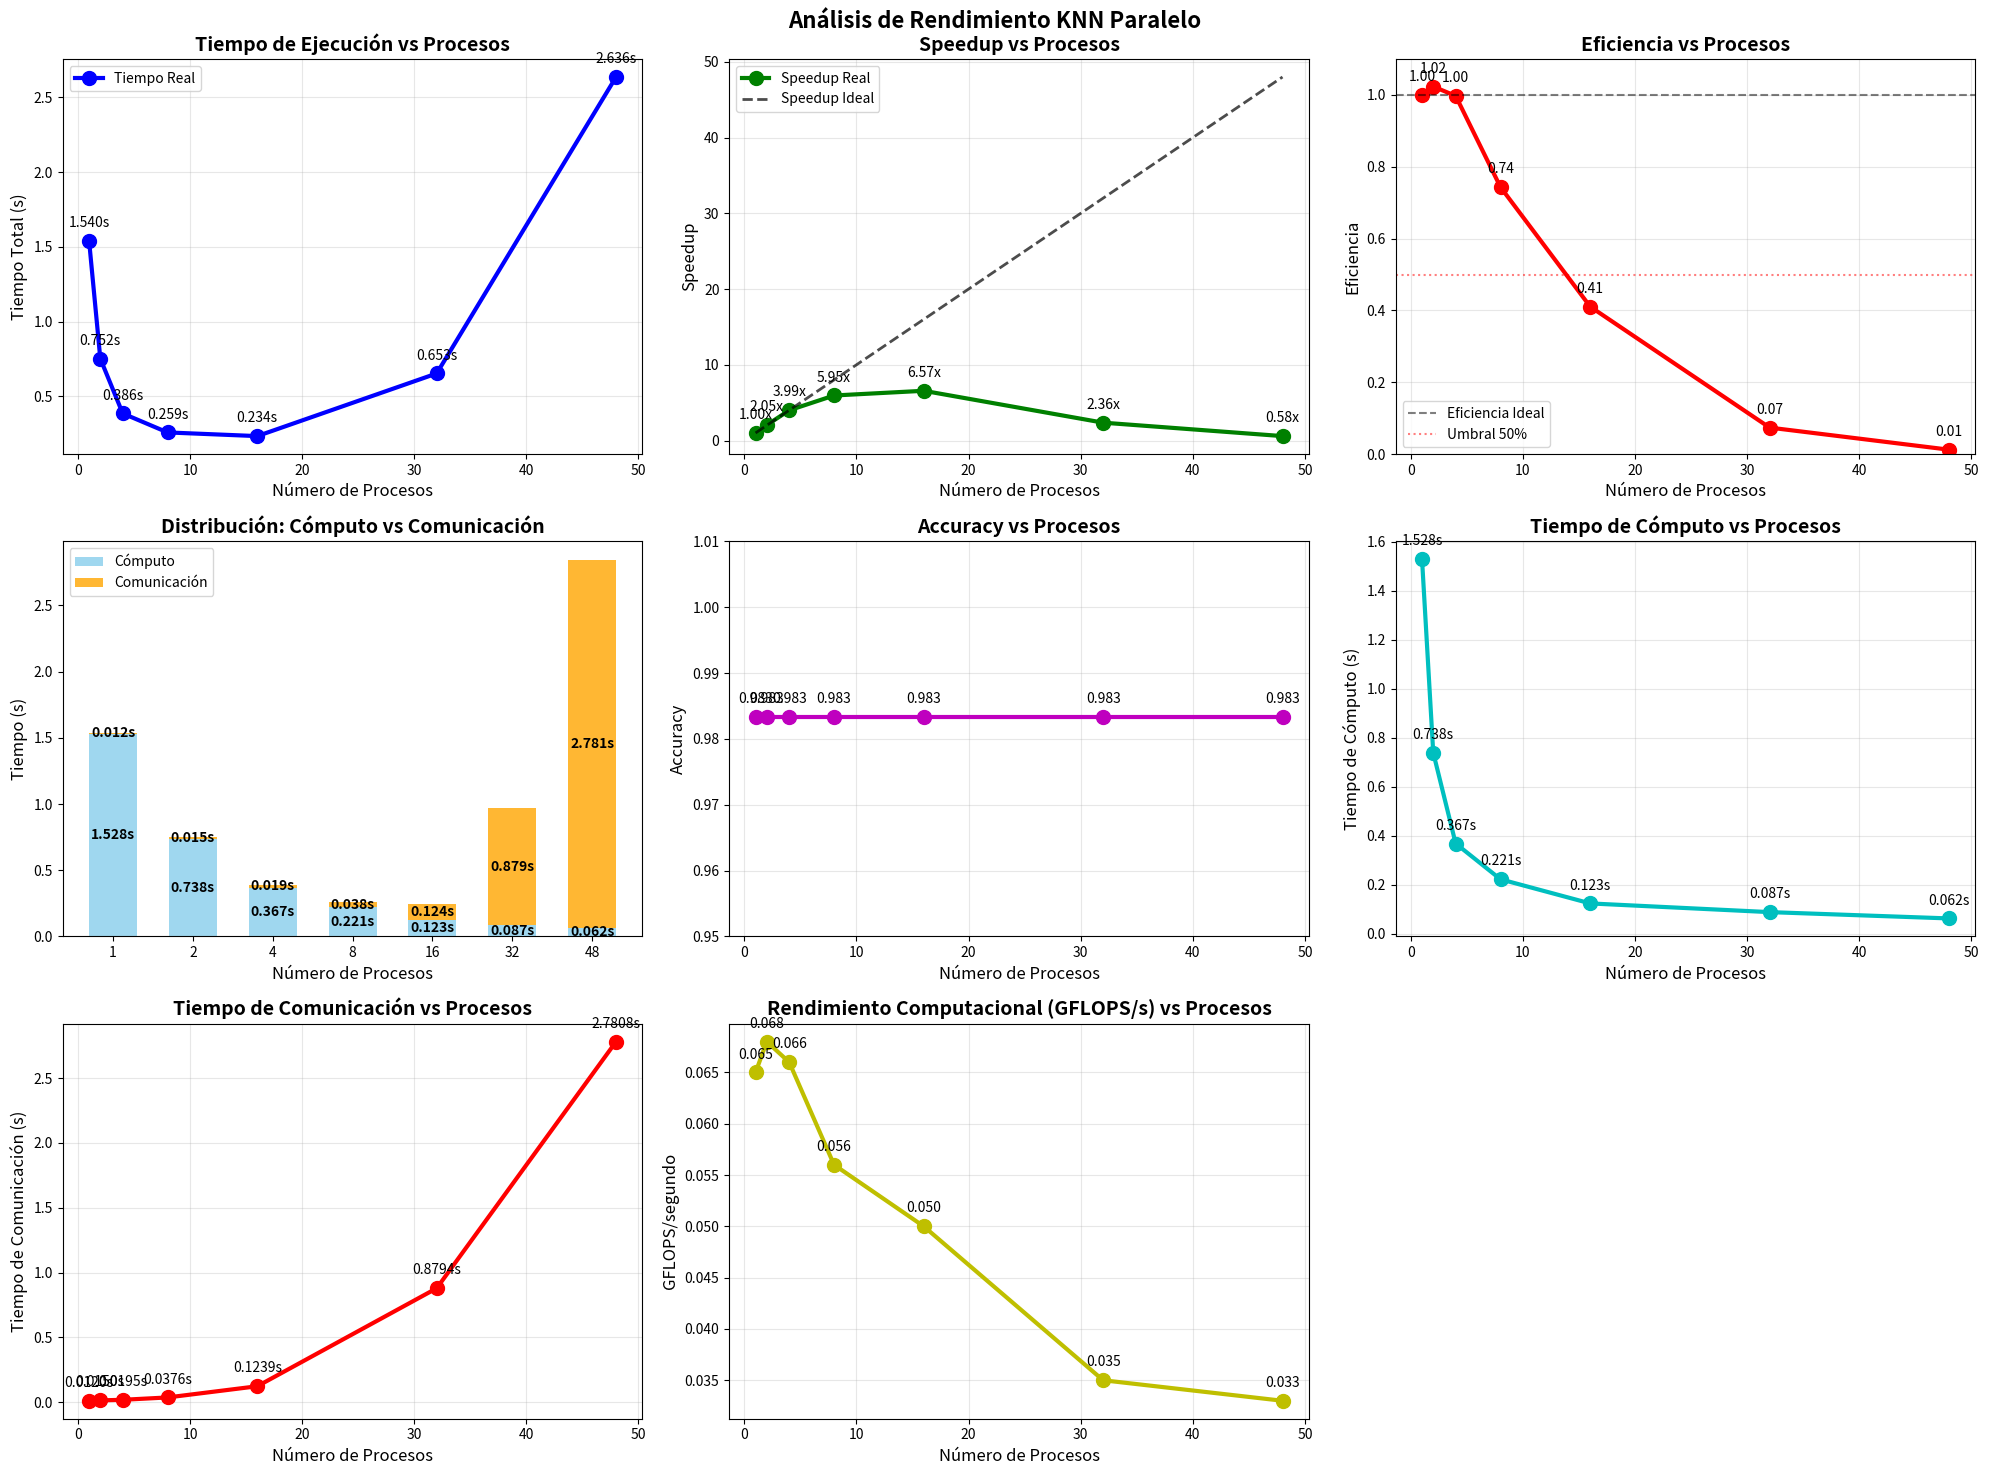

Python code for this plot:
import matplotlib.pyplot as plt
import numpy as np

def performance_analysis():
    data = {
        'processes': [1, 2, 4, 8, 16, 32, 48],
        'total_time': [1.5400, 0.7524, 0.3860, 0.2590, 0.2345, 0.6532, 2.6356],
        'computation_time': [1.5280, 0.7384, 0.3675, 0.2214, 0.1229, 0.0874, 0.0616],
        'communication_time': [0.0120, 0.0150, 0.0195, 0.0376, 0.1239, 0.8794, 2.7808],
        'accuracy': [0.9833, 0.9833, 0.9833, 0.9833, 0.9833, 0.9833, 0.9833],
        'gflops_per_second': [0.065, 0.068, 0.066, 0.056, 0.050, 0.035, 0.033],
    }
    
    processes = np.array(data['processes'])
    parallel_times = np.array(data['total_time'])
    comp_times = np.array(data['computation_time'])
    comm_times = np.array(data['communication_time'])
    
    sequencial_time = parallel_times[0]
    speedups = sequencial_time / parallel_times
    efficiencies = speedups / processes
    
    fig = plt.figure(figsize=(20, 15))
    fig.suptitle('Análisis de Rendimiento KNN Paralelo', 
                 fontsize=16, fontweight='bold')
    
    plt.subplot(3, 3, 1)
    plt.plot(processes, parallel_times, 'bo-', linewidth=3, markersize=10, label='Tiempo Real')
    plt.xlabel('Número de Procesos', fontsize=12)
    plt.ylabel('Tiempo Total (s)', fontsize=12)
    plt.title('Tiempo de Ejecución vs Procesos', fontsize=14, fontweight='bold')
    plt.grid(True, alpha=0.3)
    plt.legend()
    
    for i, (p, t) in enumerate(zip(processes, parallel_times)):
        plt.annotate(f'{t:.3f}s', (p, t), textcoords="offset points", 
                    xytext=(0,10), ha='center', fontsize=10)
    
    plt.subplot(3, 3, 2)
    plt.plot(processes, speedups, 'go-', linewidth=3, markersize=10, label='Speedup Real')
    plt.plot(processes, processes, 'k--', linewidth=2, alpha=0.7, label='Speedup Ideal')
    plt.xlabel('Número de Procesos', fontsize=12)
    plt.ylabel('Speedup', fontsize=12)
    plt.title('Speedup vs Procesos', fontsize=14, fontweight='bold')
    plt.legend()
    plt.grid(True, alpha=0.3)

    for i, (p, s) in enumerate(zip(processes, speedups)):
        plt.annotate(f'{s:.2f}x', (p, s), textcoords="offset points", 
                    xytext=(0,10), ha='center', fontsize=10)
    
    plt.subplot(3, 3, 3)
    plt.plot(processes, efficiencies, 'ro-', linewidth=3, markersize=10)
    plt.axhline(y=1, color='k', linestyle='--', alpha=0.5, label='Eficiencia Ideal')
    plt.axhline(y=0.5, color='r', linestyle=':', alpha=0.5, label='Umbral 50%')
    plt.xlabel('Número de Procesos', fontsize=12)
    plt.ylabel('Eficiencia', fontsize=12)
    plt.title('Eficiencia vs Procesos', fontsize=14, fontweight='bold')
    plt.ylim(0, 1.1)
    plt.legend()
    plt.grid(True, alpha=0.3)
    
    for i, (p, e) in enumerate(zip(processes, efficiencies)):
        plt.annotate(f'{e:.2f}', (p, e), textcoords="offset points", 
                    xytext=(0,10), ha='center', fontsize=10)

    plt.subplot(3, 3, 4)
    width = 0.6
    x_pos = np.arange(len(processes))
    
    bars1 = plt.bar(x_pos, comp_times, width, label='Cómputo', alpha=0.8, color='skyblue')
    bars2 = plt.bar(x_pos, comm_times, width, bottom=comp_times, label='Comunicación', alpha=0.8, color='orange')
    
    plt.xlabel('Número de Procesos', fontsize=12)
    plt.ylabel('Tiempo (s)', fontsize=12)
    plt.title('Distribución: Cómputo vs Comunicación', fontsize=14, fontweight='bold')
    plt.xticks(x_pos, processes)
    plt.legend()
    
    for i, (comp, comm) in enumerate(zip(comp_times, comm_times)):
        plt.text(i, comp/2, f'{comp:.3f}s', ha='center', va='center', fontweight='bold')
        plt.text(i, comp + comm/2, f'{comm:.3f}s', ha='center', va='center', fontweight='bold')
    
    plt.subplot(3, 3, 5)
    plt.plot(processes, data['accuracy'], 'mo-', linewidth=3, markersize=10)
    plt.xlabel('Número de Procesos', fontsize=12)
    plt.ylabel('Accuracy', fontsize=12)
    plt.title('Accuracy vs Procesos', fontsize=14, fontweight='bold')
    plt.ylim(0.95, 1.01)
    plt.grid(True, alpha=0.3)
    
    for i, (p, a) in enumerate(zip(processes, data['accuracy'])):
        plt.annotate(f'{a:.3f}', (p, a), textcoords="offset points", 
                    xytext=(0,10), ha='center', fontsize=10)
    
    plt.subplot(3, 3, 6)
    plt.plot(processes, comp_times, 'co-', linewidth=3, markersize=10)
    plt.xlabel('Número de Procesos', fontsize=12)
    plt.ylabel('Tiempo de Cómputo (s)', fontsize=12)
    plt.title('Tiempo de Cómputo vs Procesos', fontsize=14, fontweight='bold')
    plt.grid(True, alpha=0.3)
    
    for i, (p, t) in enumerate(zip(processes, comp_times)):
        plt.annotate(f'{t:.3f}s', (p, t), textcoords="offset points", 
                    xytext=(0,10), ha='center', fontsize=10)
    
    plt.subplot(3, 3, 7)
    plt.plot(processes, comm_times, 'ro-', linewidth=3, markersize=10)
    plt.xlabel('Número de Procesos', fontsize=12)
    plt.ylabel('Tiempo de Comunicación (s)', fontsize=12)
    plt.title('Tiempo de Comunicación vs Procesos', fontsize=14, fontweight='bold')
    plt.grid(True, alpha=0.3)
    
    for i, (p, t) in enumerate(zip(processes, comm_times)):
        plt.annotate(f'{t:.4f}s', (p, t), textcoords="offset points", 
                    xytext=(0,10), ha='center', fontsize=10)
    
    plt.subplot(3, 3, 8)
    plt.plot(processes, data['gflops_per_second'], 'yo-', linewidth=3, markersize=10)
    plt.xlabel('Número de Procesos', fontsize=12)
    plt.ylabel('GFLOPS/segundo', fontsize=12)
    plt.title('Rendimiento Computacional (GFLOPS/s) vs Procesos', fontsize=14, fontweight='bold')
    plt.grid(True, alpha=0.3)
    
    for i, (p, g) in enumerate(zip(processes, data['gflops_per_second'])):
        plt.annotate(f'{g:.3f}', (p, g), textcoords="offset points", 
                    xytext=(0,10), ha='center', fontsize=10)
    
    plt.tight_layout()
    plt.savefig('knn_analysis.png', dpi=300, bbox_inches='tight')
    plt.show()
    
    return data, speedups, efficiencies


def main():
    print("Creando análisis de rendimiento KNN Paralelo...")
    
    data, speedups, efficiencies = performance_analysis()
    
    print(f"\\nGráfico guardado en 'knn_analysis.png'")

if __name__ == "__main__":
    main()
